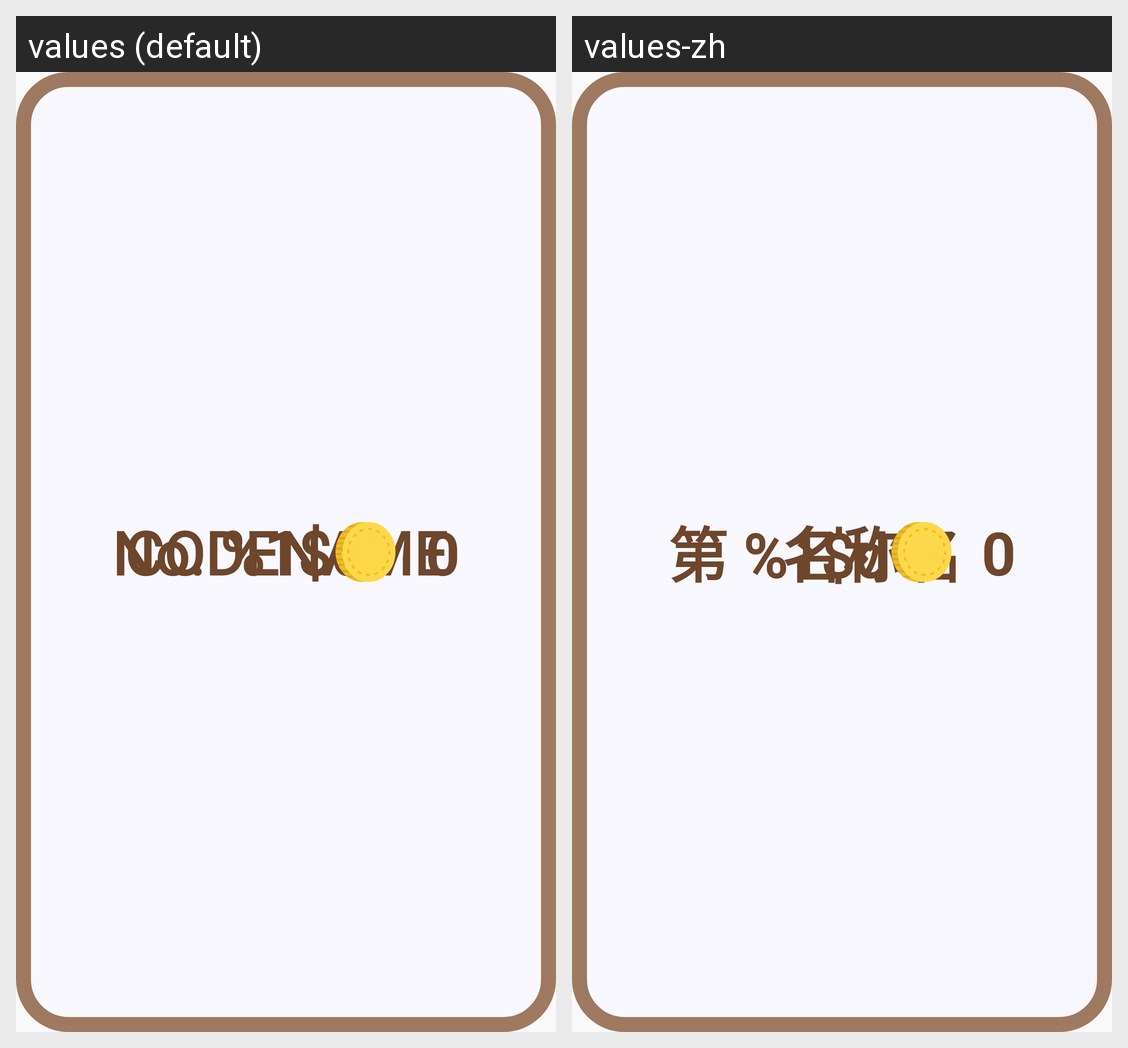

This grid shows one Android layout under two languages. Give, for every string resource on the screen, its name, the default text and each shown locale's text.
Android screen res/layout/layout_patient_leaderboard.xml rendered under 2 locales, left to right: values (default), values-zh. Device: Nexus 5 (rendered at 1080×1920; each locale shown at half size, 540×960, under a caption strip naming it); theme Theme.AppCompat.Light.NoActionBar.
Strings drawn on this screen, with the default value and each locale's value (text and hints the layout hard-codes, and strings that could not be matched under every locale, appear in the picture but are not listed):

patient_leaderboard_position
  values: No. %1$d
  values-zh: 第 %1$d 名

patient_leaderboard_patient_codename
  values: CODENAME
  values-zh: 名称

patient_leaderboard_points
  values: 0
  values-zh: 0
